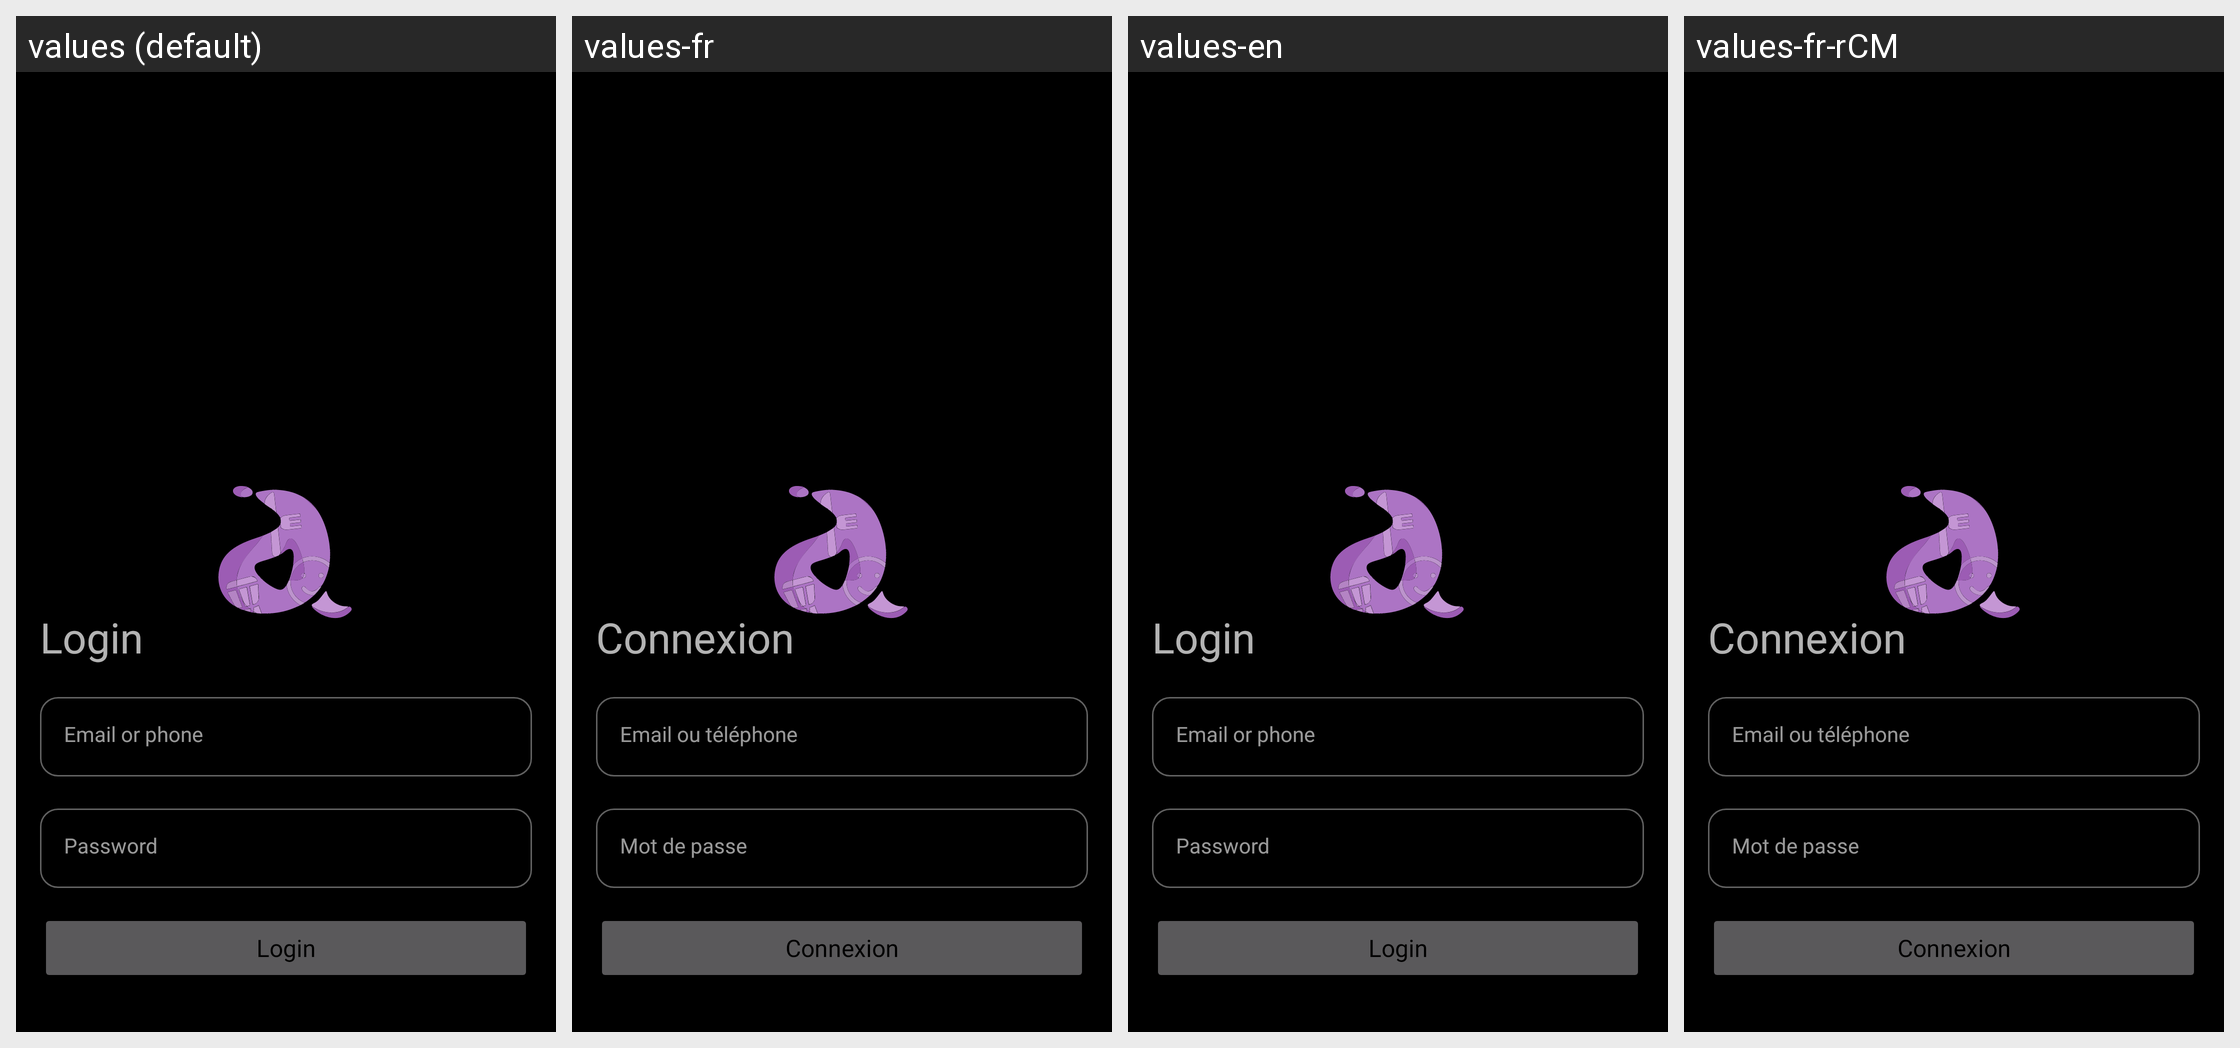

Locale-by-locale string values for the Android screen shown in this grid:
Android screen res/layout/fragment_login.xml rendered under 4 locales, left to right: values (default), values-fr, values-en, values-fr-rCM. Device: Nexus 5 (rendered at 1080×1920; each locale shown at half size, 540×960, under a caption strip naming it); theme ThemeSplash.
Strings drawn on this screen, with the default value and each locale's value (text and hints the layout hard-codes, and strings that could not be matched under every locale, appear in the picture but are not listed):

login
  values: Login
  values-fr: Connexion
  values-en: Login
  values-fr-rCM: Connexion  [from values-fr]

email_or_phone
  values: Email or phone
  values-fr: Email ou téléphone
  values-en: Email or phone
  values-fr-rCM: Email ou téléphone  [from values-fr]

password
  values: Password
  values-fr: Mot de passe
  values-en: Password
  values-fr-rCM: Mot de passe  [from values-fr]
